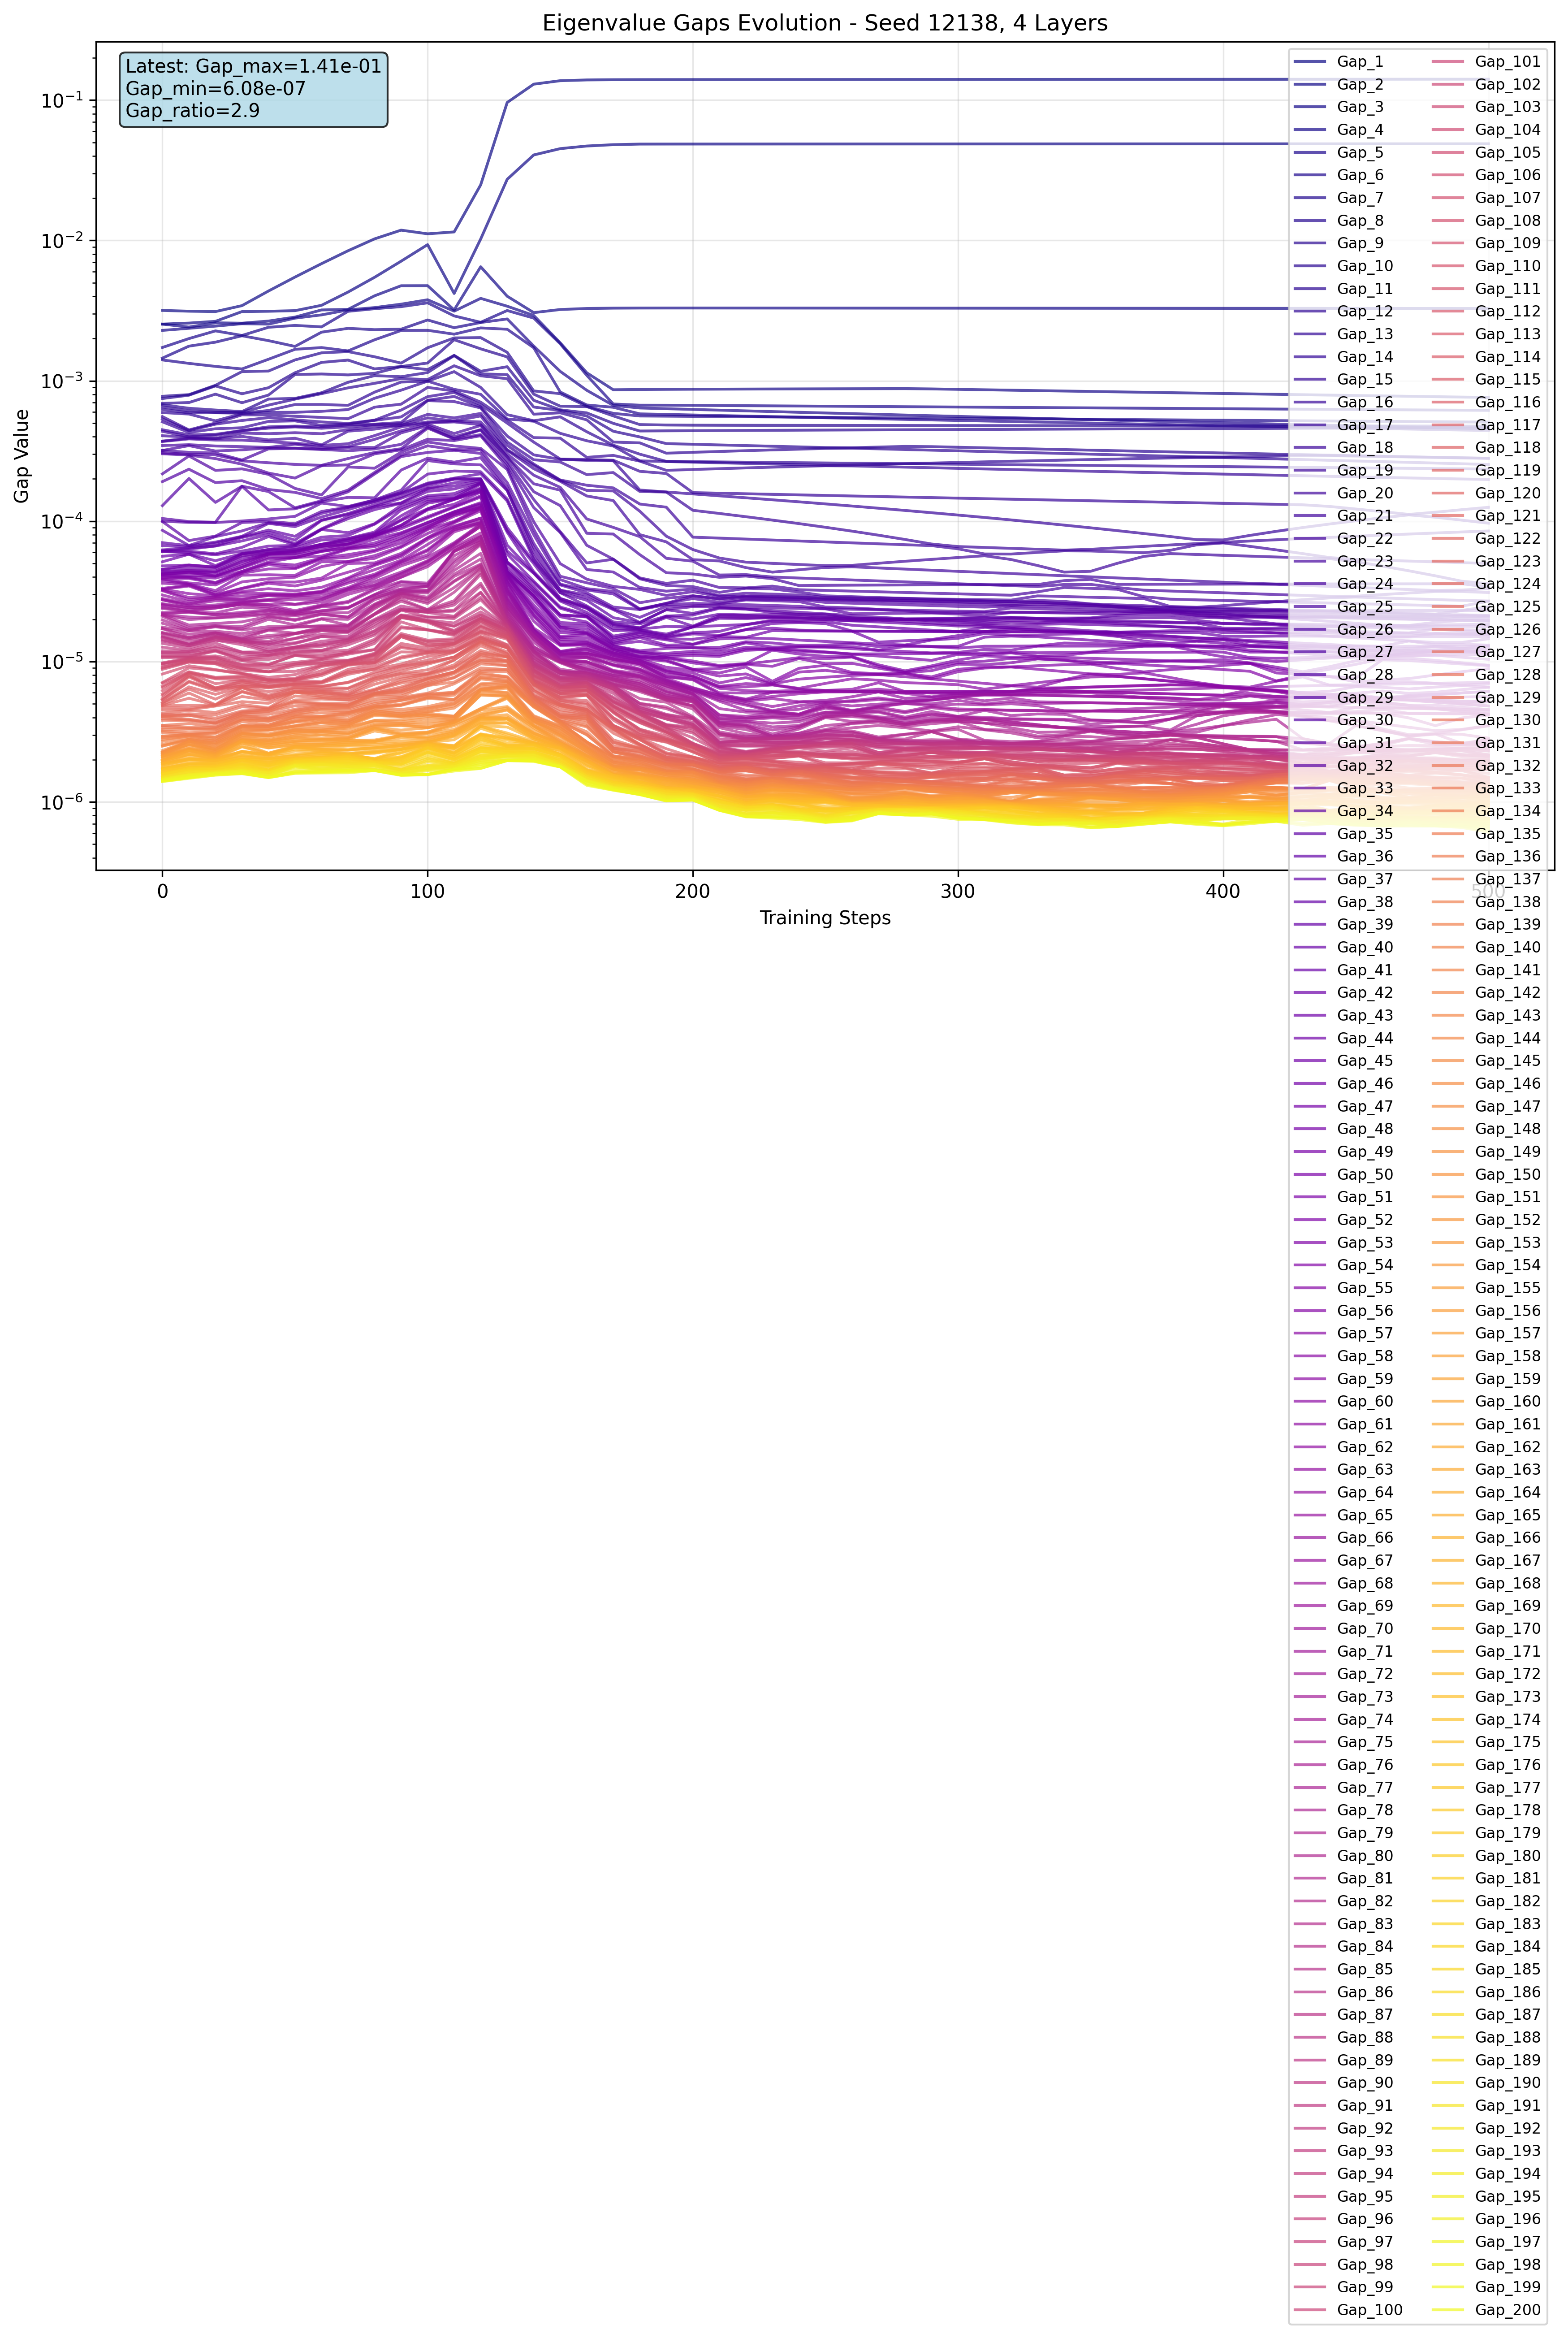

The table this chart was drawn from, first rows:
step, gap_index, gap, log_gap
0, 1, 0.003172, -2.499
0, 2, 0.002535, -2.596
0, 3, 0.002535, -2.596
0, 4, 0.002287, -2.641
0, 5, 0.001728, -2.762
0, 6, 0.001451, -2.838
0, 7, 0.001408, -2.851
0, 8, 0.0007758, -3.11
0, 9, 0.0007478, -3.126
0, 10, 0.0006905, -3.161
0, 11, 0.0006754, -3.17
0, 12, 0.0006516, -3.186
0, 13, 0.000625, -3.204
0, 14, 0.0005941, -3.226
0, 15, 0.0005558, -3.255
0, 16, 0.0005346, -3.272
0, 17, 0.0005103, -3.292
0, 18, 0.000448, -3.349
0, 19, 0.0004366, -3.36
0, 20, 0.0004063, -3.391
0, 21, 0.0003721, -3.429
0, 22, 0.0003695, -3.432
0, 23, 0.000346, -3.461
0, 24, 0.0003189, -3.496
0, 25, 0.0003188, -3.496
0, 26, 0.0003064, -3.514
0, 27, 0.0003022, -3.52
0, 28, 0.0002173, -3.663
0, 29, 0.0001913, -3.718
0, 30, 0.0001291, -3.889
0, 31, 0.0001045, -3.981
0, 32, 9.999377653002739e-05, -4
0, 33, 9.93774738162756e-05, -4.003
0, 34, 8.606631308794022e-05, -4.065
0, 35, 7.02831894159317e-05, -4.153
0, 36, 6.705056875944138e-05, -4.174
0, 37, 6.242236122488976e-05, -4.205
0, 38, 6.153318099677563e-05, -4.211
0, 39, 6.0792313888669014e-05, -4.216
0, 40, 6.076600402593613e-05, -4.216
0, 41, 5.626288475468755e-05, -4.25
0, 42, 5.137990228831768e-05, -4.289
0, 43, 4.8015033826231956e-05, -4.319
0, 44, 4.537426866590977e-05, -4.343
0, 45, 4.529254510998726e-05, -4.344
0, 46, 4.367140354588628e-05, -4.36
0, 47, 4.309479845687747e-05, -4.366
0, 48, 4.207761958241463e-05, -4.376
0, 49, 4.185992293059826e-05, -4.378
0, 50, 4.163803532719612e-05, -4.381
0, 51, 4.123616963624954e-05, -4.385
0, 52, 4.0771206840872765e-05, -4.39
0, 53, 3.9717648178339005e-05, -4.401
0, 54, 3.919564187526703e-05, -4.407
0, 55, 3.868131898343563e-05, -4.412
0, 56, 3.777467645704746e-05, -4.423
0, 57, 3.612955333665013e-05, -4.442
0, 58, 3.321160329505801e-05, -4.479
0, 59, 3.27482121065259e-05, -4.485
0, 60, 3.27421585097909e-05, -4.485
... 10,140 more rows
